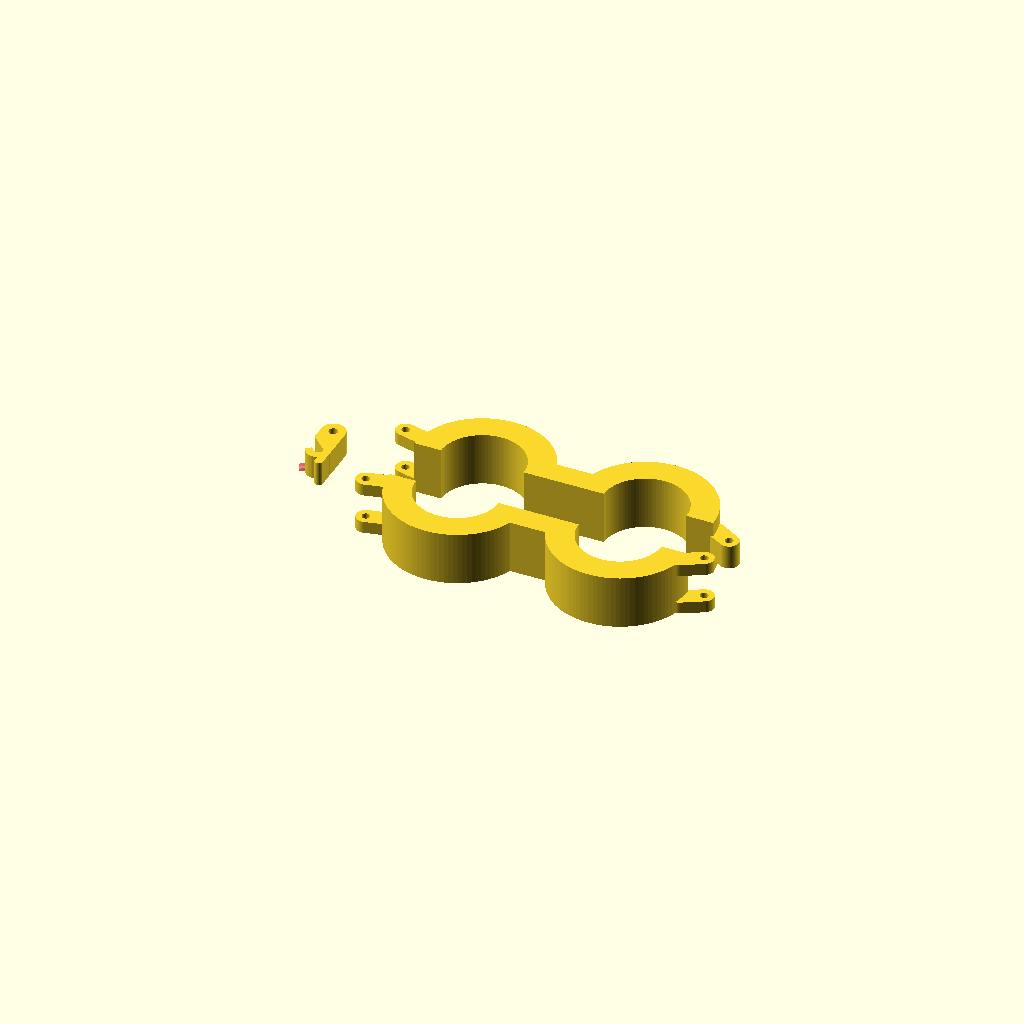
Cell 1: the model at its default parameters.
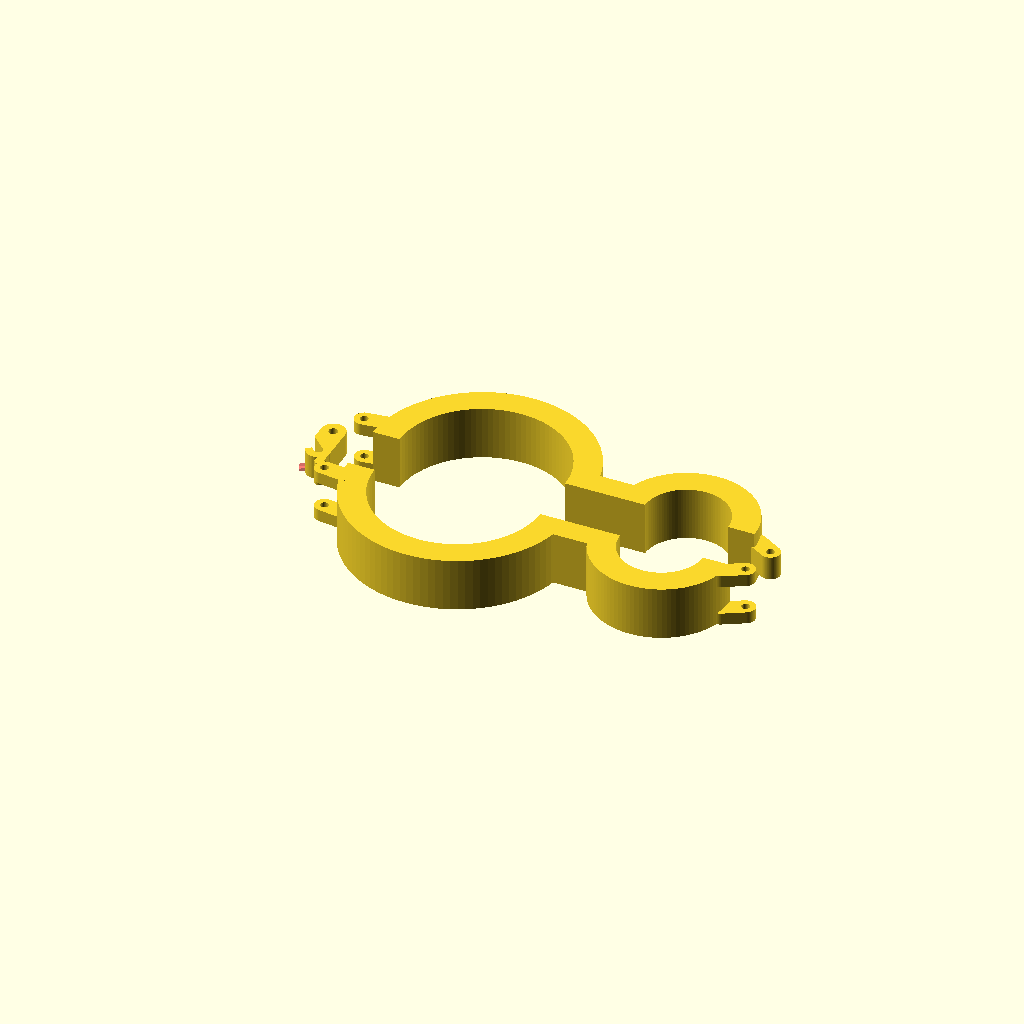
Cell 2 — basketDiameter set to 62, the other parameters unchanged.
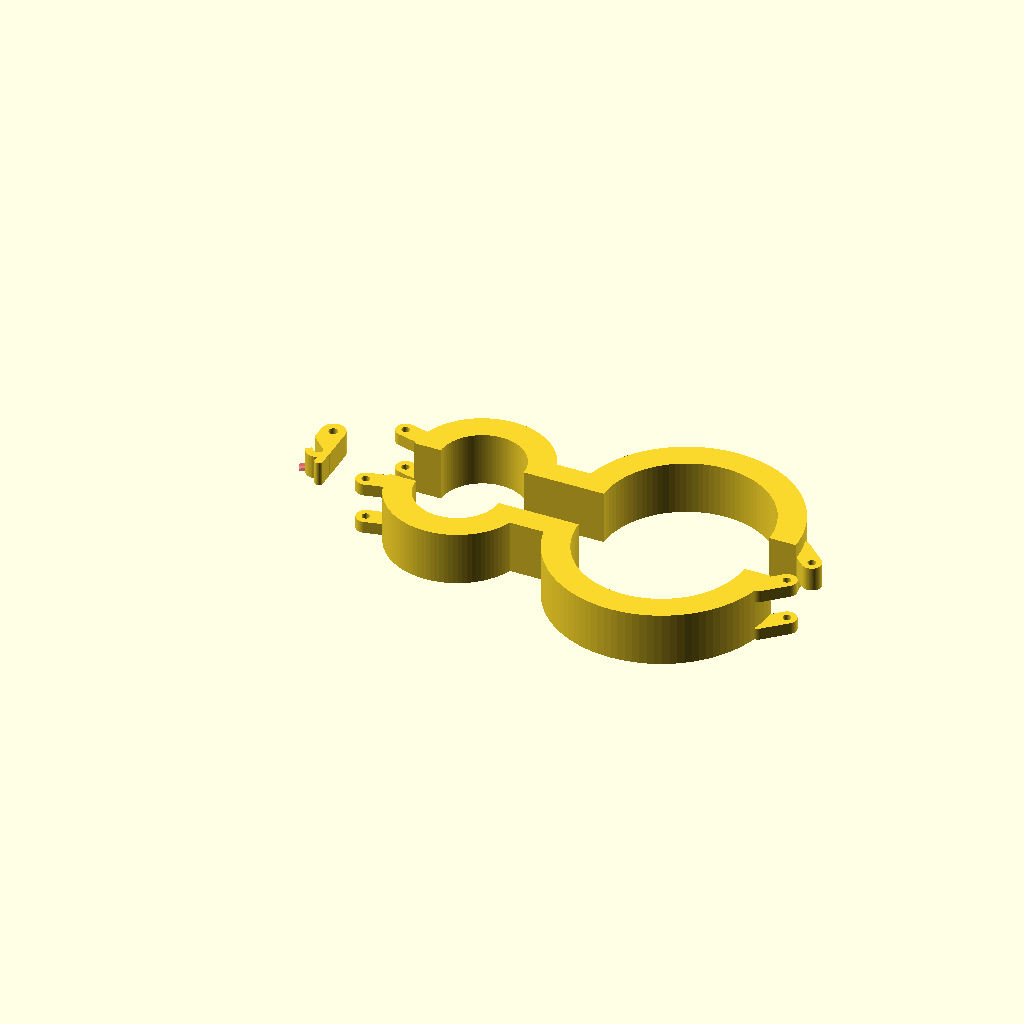
Cell 3 — bikeDiameter set to 62, the other parameters unchanged.
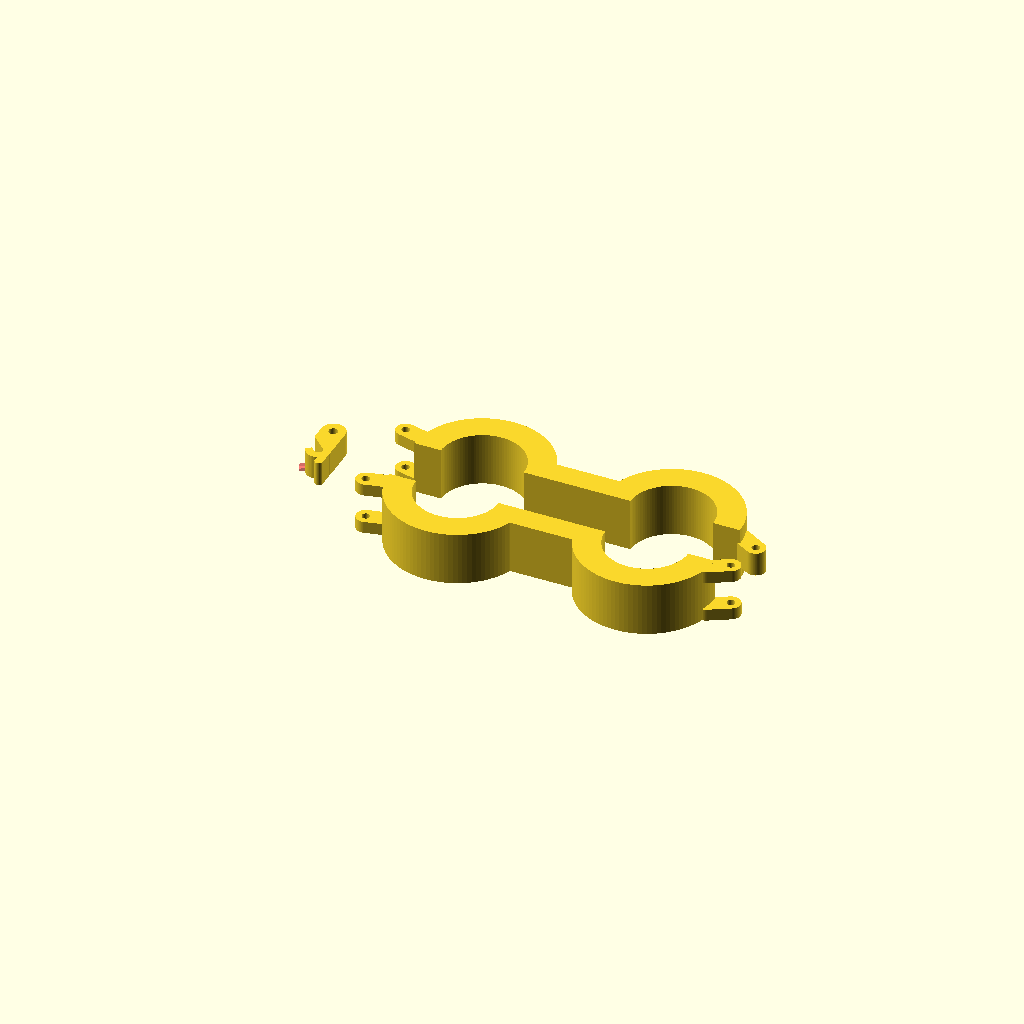
Cell 4: the same model with length = 20.
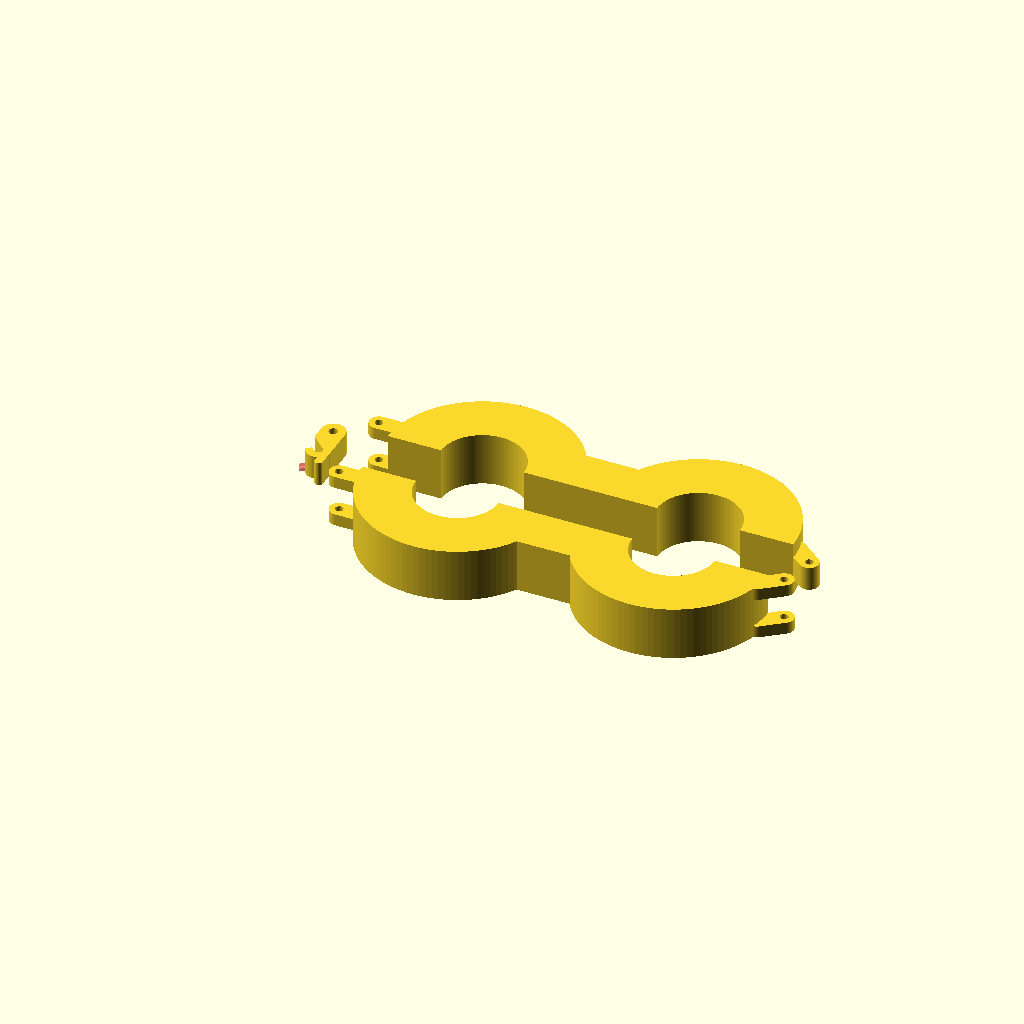
Cell 5: the same model with thickness = 20.
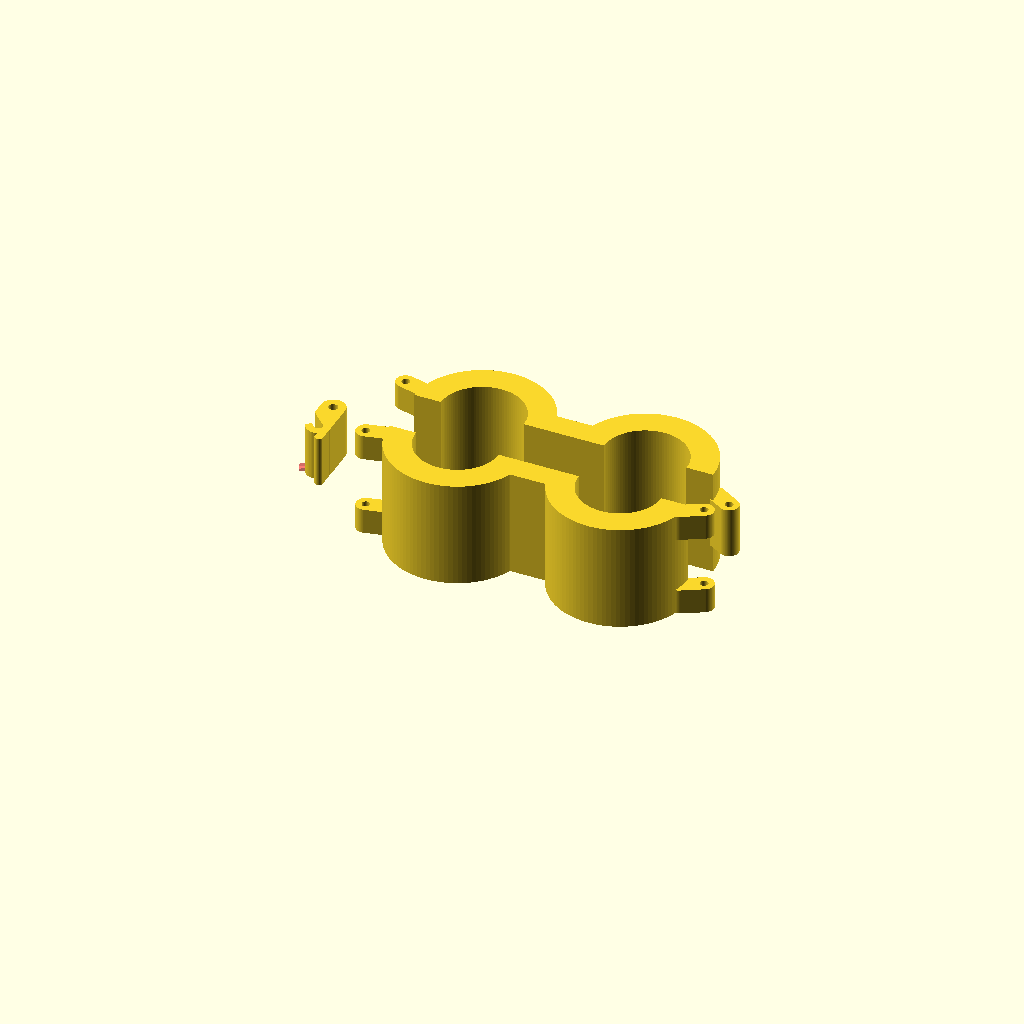
Cell 6 — height set to 40, the other parameters unchanged.
All cells are drawn from one camera (rotation 55°, 0°, 25°, orthographic, colour scheme Cornfield), so only the parameter changes between them.
Source of the model, Bike_Mount.scad:
use <./Utilities/2D_Shapes.scad>;

basketDiameter = 31;
bikeDiameter = 31;
length = 10;
thickness = 10;
height = 20;

module mainBody2D(primaryDiameter, secondaryDiameter, shaftLength, wallThickness, screwSize) {
    primaryOuterRadius = primaryDiameter/2 + wallThickness;
    secondaryOuterRadius = secondaryDiameter/2 + wallThickness;
    largestRadius = primaryOuterRadius > secondaryOuterRadius ? primaryOuterRadius : secondaryOuterRadius;

    extendedShaftLength = shaftLength + wallThickness/2;

    fullLength = primaryOuterRadius * 2 + secondaryOuterRadius * 2 + shaftLength;

    difference() {
        union(){
            ring2D(primaryDiameter / 2, primaryOuterRadius, 100);
            translate([extendedShaftLength / 2 + primaryOuterRadius - wallThickness / 4, 0, 0])
                square([extendedShaftLength, wallThickness*1.8], center=true);
            translate([primaryOuterRadius + shaftLength + secondaryOuterRadius, 0, 0])
                ring2D(secondaryDiameter / 2, secondaryOuterRadius, 100);
        }
        union() {
            translate([fullLength/4, -largestRadius/2, 0]) 
                square([fullLength + wallThickness*5, largestRadius], center = true);
            // translate([-primaryDiameter + wallThickness/2, wallThickness/2, wallThickness/2])
            //     #circle(r = screwSize/2, $fn=100);
        }
    }
}

/*
    primaryDiameter - Inner diameter of the first ring
    secondaryDiameter - Inner diameter of the second ring
    shaftLength - Length of connection between the rings
    wallThickness - Thickness of the rings and the height of the final 3d shape
    screwSize - Size (mm) of the screws that will be used for the latch and hinge
*/
module topHalf(primaryDiameter, secondaryDiameter, shaftLength, wallThickness, height, screwSize) {
    fullLength = primaryDiameter + secondaryDiameter + shaftLength + wallThickness * 2;
    primaryMidRadius = primaryDiameter/2 + wallThickness-1;
    secondaryMidRadius = secondaryDiameter/2 + wallThickness - 1;
    secondaryCenterX = primaryDiameter/2 + shaftLength + wallThickness*2 + secondaryDiameter/2;
    latchTolerance = 0.5;

    // hinge 1/4 wallThickness - 3/4 wallThickness
    translate([0,0, height/4 + latchTolerance])
        linear_extrude(height = height/2 - latchTolerance * 2) 
            hinge2D(
                mountCenter = [secondaryCenterX + cos(10) * secondaryMidRadius, sin(10) * secondaryMidRadius, 0],
                screwCenter = [secondaryCenterX + secondaryDiameter/2 + wallThickness + screwSize * 2, 0, 0],
                screwSize = screwSize);

    linear_extrude(height = height) 
        mainBody2D(primaryDiameter, secondaryDiameter, shaftLength, wallThickness, screwSize = screwSize);
    
    // latch 0-1/4 wall thickness and 3/4-1 wallThickness
    linear_extrude(height = height/4 - latchTolerance)
        hinge2D(
            mountCenter = [-primaryMidRadius * cos(10), primaryMidRadius * sin(10), 0],
            screwCenter = [-(primaryDiameter/2 + wallThickness + screwSize * 2), screwSize * 2, 0],
            screwSize = screwSize
        );
    translate([0, 0, height * 3/4 + latchTolerance])
        linear_extrude(height = height/4 - latchTolerance)
            hinge2D(
                mountCenter = [-primaryMidRadius * cos(10), primaryMidRadius * sin(10), 0],
                screwCenter = [-(primaryDiameter/2 + wallThickness + screwSize * 2), screwSize * 2, 0],
                screwSize = screwSize
            );
}

/*
    primaryDiameter - Inner diameter of the first ring
    secondaryDiameter - Inner diameter of the second ring
    shaftLength - Length of connection between the rings
    wallThickness - Thickness of the rings and the height of the final 3d shape
    screwSize - Size (mm) of the screws that will be used for the latch and hinge
*/
module bottomHalf(primaryDiameter, secondaryDiameter, shaftLength, wallThickness, height, screwSize) {
    fullLength = primaryDiameter + secondaryDiameter + shaftLength + wallThickness * 2;
    primaryMidRadius = primaryDiameter/2 + wallThickness-1;
    midRadius = (secondaryDiameter/2 + wallThickness - 1);
    secondaryCenterX = primaryDiameter/2 + shaftLength + wallThickness*2 + secondaryDiameter/2;
    latchTolerance = 0.5;

    linear_extrude(height = height/4 - latchTolerance) 
        hinge2D(
            mountCenter = [secondaryCenterX + cos(10) * midRadius, sin(10) * midRadius, 0],
            screwCenter = [secondaryCenterX + secondaryDiameter/2 + wallThickness + screwSize * 2, 0, 0],
            screwSize = screwSize);
    translate([0,0,height * 3/4 + latchTolerance])
        linear_extrude(height = height/4 - latchTolerance) 
            hinge2D(
                mountCenter = [secondaryCenterX + cos(10) * midRadius, sin(10) * midRadius, 0],
                screwCenter = [secondaryCenterX + secondaryDiameter/2 + wallThickness + screwSize * 2, 0, 0],
                screwSize = screwSize);
    linear_extrude(height = height) 
        mainBody2D(primaryDiameter, secondaryDiameter, shaftLength, wallThickness, screwSize = screwSize);

    // latch 0-1/4 wall thickness and 3/4-1 wallThickness
    linear_extrude(height = height/4 - latchTolerance)
        hinge2D(
            mountCenter = [-primaryMidRadius * cos(10), primaryMidRadius * sin(10), 0],
            screwCenter = [-(primaryDiameter/2 + wallThickness + screwSize * 2), screwSize * 2, 0],
            screwSize = screwSize
        );
    translate([0, 0, height * 3/4 + latchTolerance])
        linear_extrude(height = height/4 - latchTolerance)
            hinge2D(
                mountCenter = [-primaryMidRadius * cos(10), primaryMidRadius * sin(10), 0],
                screwCenter = [-(primaryDiameter/2 + wallThickness + screwSize * 2), screwSize * 2, 0],
                screwSize = screwSize
            );
}

topHalf(
    primaryDiameter = basketDiameter,
    secondaryDiameter = bikeDiameter,
    shaftLength = length,
    wallThickness = thickness,
    height = height,
    screwSize = 3
);

translate([0,-20,height])
    rotate([180,0,0])
        bottomHalf(
            primaryDiameter = basketDiameter,
            secondaryDiameter = bikeDiameter,
            shaftLength = length,
            wallThickness = thickness,
            height = height,
            screwSize = 3
        );

translate([-60, -3, 0])
    linear_extrude(height = height / 2 - 1)
        latch2D(
            screwSpacing = 3*4,
            wallThickness = 3,
            screwDiameter = 3,
            handleSize = 6
        );
Customizer parameters (derived from the source; name, type, default, range or options):
basketDiameter: number, default 31
bikeDiameter: number, default 31
length: number, default 10
thickness: number, default 10
height: number, default 20
